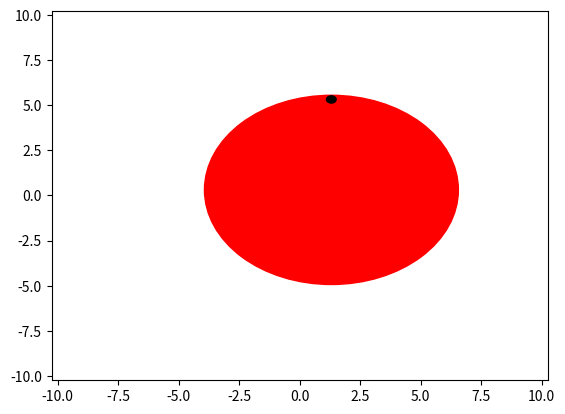

The script that saved this image: (Note: this script raises an exception after producing the figure.)
import matplotlib.pyplot as plt
import numpy as np

def kruznica(x,y,p,q,r):
    if (((x-p)**2) + ((y-q)**2) == r**2):
        print("Točka se nalazi na kružnici")
    elif (((x-p)**2) + ((y-q)**2) < r**2):
        print("Točka se nalazi unutar kružnice")
    else:
        print("Točka se nalazi van kružnice")
    
    kruznica = plt.Circle((p,q),r, color = "r")
    tocka = plt.Circle((x,y),0.2, color = "black")
    fig, ax = plt.subplots()
    ax.set_xlim((-r-5,r+5))
    ax.set_ylim((-r-5,r+5))
    ax.add_patch(kruznica)
    ax.add_patch(tocka)
    
    radnja = int(input("Unesite 1 ako želite vidjeti graf,a 2 ako želite spremiti graf. "))
    if radnja == 1:
        plt.show()
    if radnja == 2:
        naziv = input("Unesite naziv: ")
        plt.savefig(f"{naziv}.pdf")

kruznica(1.31,5.323,1.3143,0.31,5.24424)
